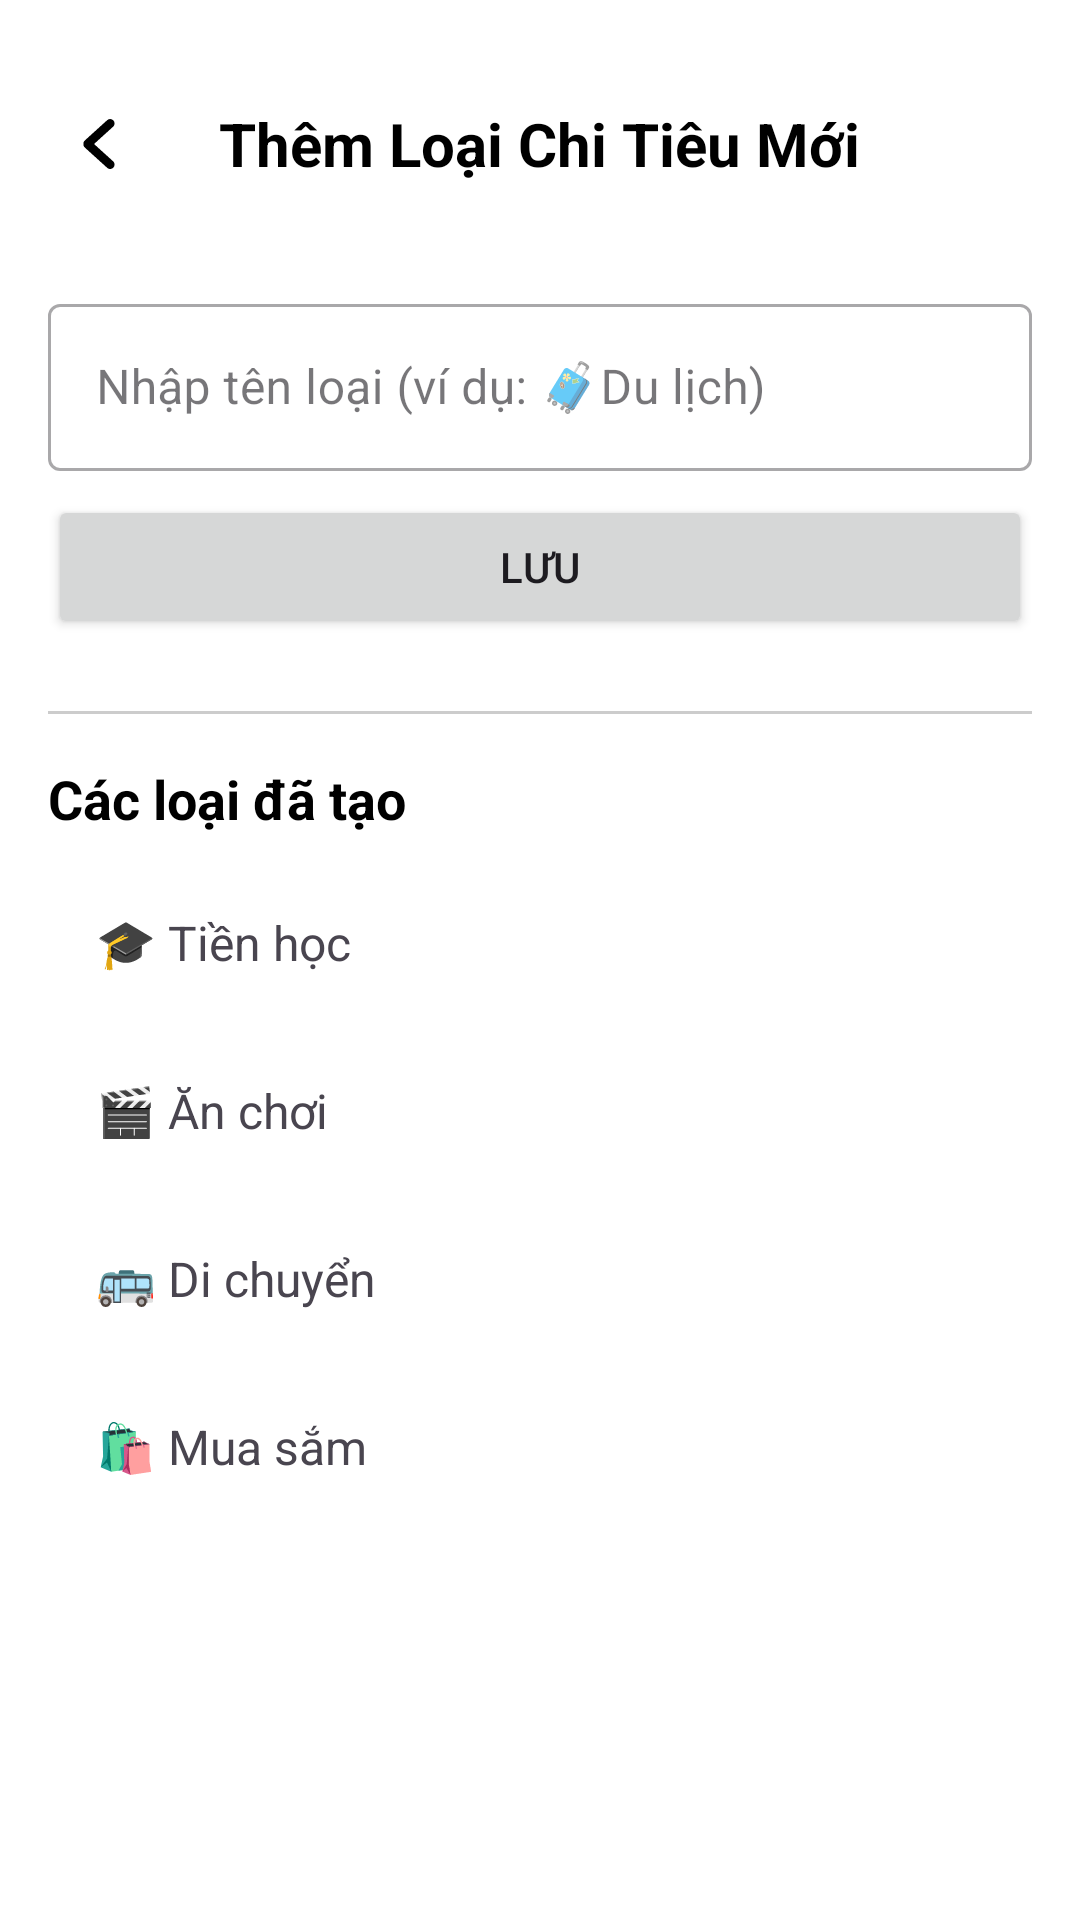

Android layout source for this screen:
<!-- AndroidManifest.xml: application theme Theme.QLChiTieu -->
<!-- res/layout/add_category_sheet.xml -->
<?xml version="1.0" encoding="utf-8"?>
<LinearLayout
    xmlns:android="http://schemas.android.com/apk/res/android"
    xmlns:app="http://schemas.android.com/apk/res-auto"
    xmlns:tools="http://schemas.android.com/tools"
    android:layout_width="match_parent"
    android:layout_height="match_parent"
    android:fitsSystemWindows="true"
    android:orientation="vertical"
    android:padding="16dp"
    android:background="#FFFFFF"
    >


    <RelativeLayout
        android:layout_width="match_parent"
        android:layout_height="wrap_content"
        android:minHeight="?attr/actionBarSize">

        <ImageView
        android:id="@+id/ivBack"
            android:onClick="backToAddChitieu"
        android:layout_width="wrap_content"
        android:layout_height="wrap_content"
        android:src="@drawable/chevron_left"
        android:layout_centerVertical="true"
        android:layout_alignParentStart="true"
        android:padding="8dp"/>

        <TextView
        android:layout_width="wrap_content"
        android:layout_height="wrap_content"
        android:text="Thêm Loại Chi Tiêu Mới"
        android:textColor="@android:color/black"
        android:textSize="20sp"
        android:textStyle="bold"
        android:layout_centerInParent="true" />
    </RelativeLayout>


























    <com.google.android.material.textfield.TextInputLayout
        android:id="@+id/tilCategoryName"
        android:layout_width="match_parent"
        android:layout_height="wrap_content"
        android:layout_marginTop="16dp"
        style="@style/Widget.MaterialComponents.TextInputLayout.OutlinedBox">


        <com.google.android.material.textfield.TextInputEditText
            android:id="@+id/etCategoryName"
            android:layout_width="match_parent"
            android:layout_height="wrap_content"
            android:hint="Nhập tên loại (ví dụ: 🧳Du lịch)" />
    </com.google.android.material.textfield.TextInputLayout>

    <Button
        android:id="@+id/btnSave"

        android:layout_width="match_parent"
        android:layout_height="wrap_content"
        android:text="Lưu"
        android:layout_marginTop="8dp"/>

    <View
        android:layout_width="match_parent"
        android:layout_height="1dp"
        android:background="#CCCCCC"
        android:layout_marginTop="24dp"
        android:layout_marginBottom="16dp"/>

    <TextView
        android:layout_width="wrap_content"
        android:layout_height="wrap_content"
        android:text="Các loại đã tạo"
        android:textSize="18sp"
        android:textStyle="bold"
        android:textColor="@android:color/black" />

    <ScrollView
        android:layout_width="match_parent"
        android:layout_height="290dp">

            <LinearLayout
            android:id="@+id/llManageList"
            android:layout_width="match_parent"
            android:layout_height="wrap_content"
            android:layout_marginTop="8dp"
            android:orientation="vertical">





























            <RelativeLayout
                android:layout_width="match_parent"
                android:layout_height="wrap_content"
                android:paddingTop="8dp"
                android:paddingBottom="8dp">

                <TextView
                    android:id="@+id/tvCategoryName2"
                    android:layout_width="wrap_content"
                    android:layout_height="wrap_content"
                    android:layout_centerVertical="true"
                    android:layout_marginStart="16dp"
                    android:text="🎓 Tiền học"
                    android:textSize="16sp" />


                <ImageButton
                    android:id="@+id/ibDelete2"
                    android:layout_width="40dp"
                    android:layout_height="40dp"
                    android:layout_alignParentEnd="true"
                    android:layout_centerVertical="true"
                    android:background="?attr/selectableItemBackgroundBorderless"
                    android:src="@drawable/ic_delete"
                    android:visibility="visible" />
            </RelativeLayout>


            <RelativeLayout
                android:layout_width="match_parent"
                android:layout_height="wrap_content"
                android:paddingTop="8dp"
                android:paddingBottom="8dp">


                <TextView
                    android:id="@+id/tvCategoryName3"
                    android:layout_width="wrap_content"
                    android:layout_height="wrap_content"
                    android:layout_centerVertical="true"
                    android:layout_marginStart="16dp"
                    android:text="🎬 Ăn chơi"
                    android:textSize="16sp" />

                <ImageButton
                    android:id="@+id/ibDelete3"
                    android:layout_width="40dp"
                    android:layout_height="40dp"
                    android:layout_alignParentEnd="true"
                    android:layout_centerVertical="true"
                    android:background="?attr/selectableItemBackgroundBorderless"
                    android:src="@drawable/ic_delete"
                    android:visibility="visible" />
            </RelativeLayout>

            <RelativeLayout
                android:layout_width="match_parent"
                android:layout_height="wrap_content"
                android:paddingTop="8dp"
                android:paddingBottom="8dp">


                <TextView
                    android:id="@+id/tvCategoryName4"
                    android:layout_width="wrap_content"
                    android:layout_height="wrap_content"
                    android:layout_centerVertical="true"
                    android:layout_marginStart="16dp"
                    android:text="🚌 Di chuyển"
                    android:textSize="16sp" />

                <ImageButton
                    android:id="@+id/ibDelete4"
                    android:layout_width="40dp"
                    android:layout_height="40dp"
                    android:layout_alignParentEnd="true"
                    android:layout_centerVertical="true"
                    android:background="?attr/selectableItemBackgroundBorderless"
                    android:src="@drawable/ic_delete"
                    android:visibility="visible" />
            </RelativeLayout>

            <RelativeLayout
                android:layout_width="match_parent"
                android:layout_height="wrap_content"
                android:paddingTop="8dp"
                android:paddingBottom="8dp">


                <TextView
                    android:id="@+id/tvCategoryName5"
                    android:layout_width="wrap_content"
                    android:layout_height="wrap_content"
                    android:layout_centerVertical="true"
                    android:layout_marginStart="16dp"
                    android:text="🛍️ Mua sắm"
                    android:textSize="16sp" />

                <ImageButton
                    android:id="@+id/ibDelete5"
                    android:layout_width="40dp"
                    android:layout_height="40dp"
                    android:layout_alignParentEnd="true"
                    android:layout_centerVertical="true"
                    android:background="?attr/selectableItemBackgroundBorderless"
                    android:src="@drawable/ic_delete"
                    android:visibility="visible" />
            </RelativeLayout>
        </LinearLayout>
    </ScrollView>
</LinearLayout>
<!-- resources referenced by this layout -->
<resources>
  <!-- drawable chevron_left (drawable) -->
  <vector xmlns:android="http://schemas.android.com/apk/res/android" android:height="18dp" android:viewportHeight="26" android:viewportWidth="26" android:width="18dp">
        
      <path android:fillColor="#000000" android:fillType="evenOdd" android:pathData="M10.615,13L19.871,4.6C20.702,3.77 20.702,2.43 19.871,1.6C19.041,0.76 17.694,0.76 16.863,1.6L6.096,11.36C5.646,11.81 5.448,12.41 5.485,13C5.448,13.59 5.646,14.19 6.096,14.64L16.863,24.4C17.694,25.24 19.041,25.24 19.871,24.4C20.702,23.57 20.702,22.23 19.871,21.4L10.615,13" android:strokeColor="#00000000" android:strokeWidth="1"/>
      
  </vector>
  <style name="Theme.QLChiTieu" parent="Base.Theme.QLChiTieu" />
  <style name="Base.Theme.QLChiTieu" parent="Theme.Material3.DayNight.NoActionBar">
          
          
      </style>
</resources>
